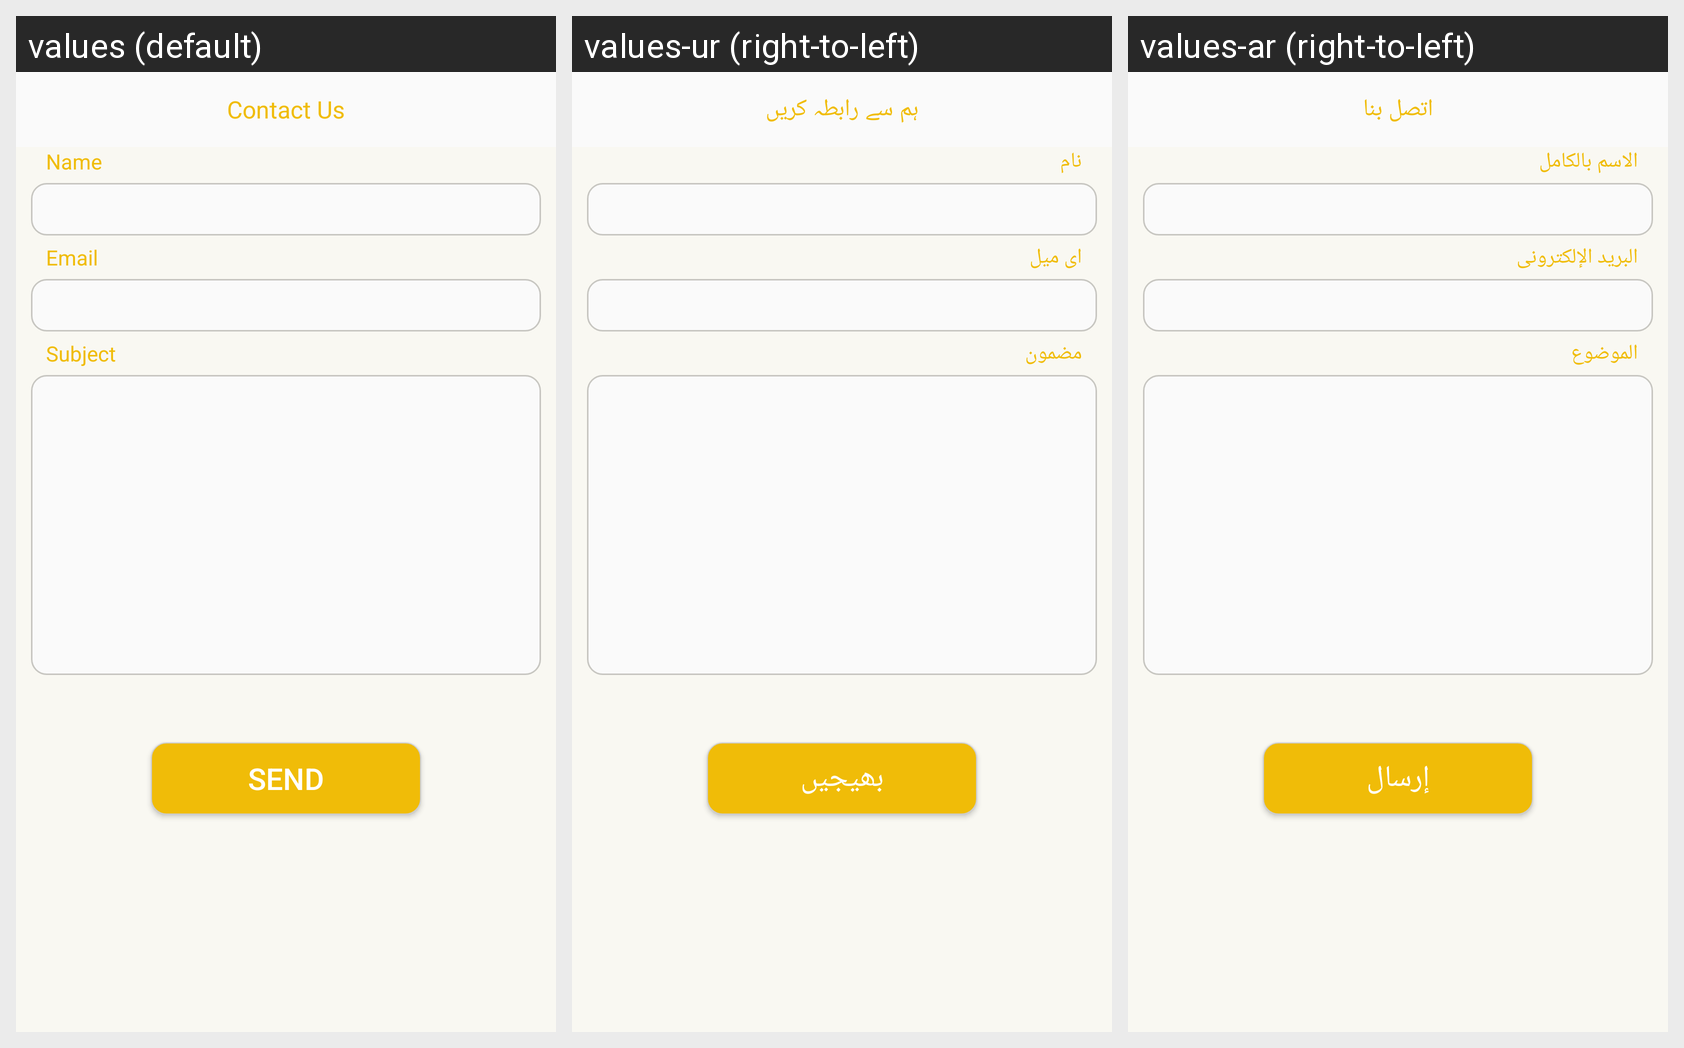

For this localized Android screen grid, give each drawn string resource with its value in every locale shown.
Android screen res/layout/fragment_contact_us.xml rendered under 3 locales, left to right: values (default), values-ur (right-to-left), values-ar (right-to-left). Device: Nexus 5 (rendered at 1080×1920; each locale shown at half size, 540×960, under a caption strip naming it); theme AppTheme.
Strings drawn on this screen, with the default value and each locale's value (text and hints the layout hard-codes, and strings that could not be matched under every locale, appear in the picture but are not listed):

contact_us
  values: Contact Us
  values-ur: ہم سے رابطہ کریں
  values-ar: اتصل بنا

user_Full_name
  values: Name
  values-ur: نام
  values-ar: الاسم بالكامل

user_email
  values: Email
  values-ur: ای میل
  values-ar: البريد الإلكترونى

Message
  values: Subject
  values-ur: مضمون
  values-ar: الموضوع

call
  values: Send
  values-ur: بھیجیں
  values-ar: إرسال
